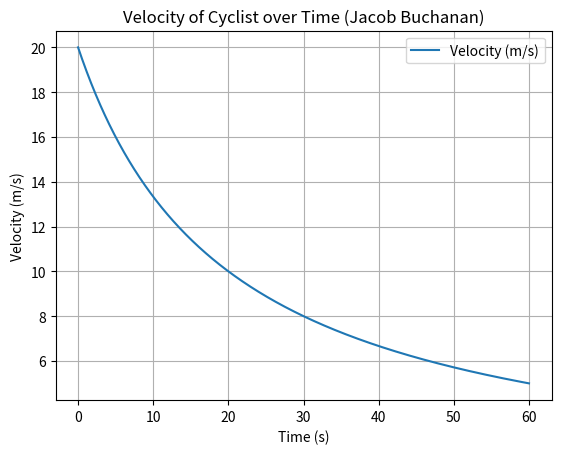

Reproduce this figure in Python.
import matplotlib.pyplot as plt
import numpy as np

# Quadratic drag horizontal motion
# Plot velocity over time

# Define velocity


def velocity(t, c=0.2, m=80, v0=20):
    """
    Calculate velocity of cyclist under ONLY quadratic drag
    v(t) = v0 / (1 + c*v0*t/m)
    :param t: time (s)
    :param c: drag constant (kg/m)
    :param m: mass (kg)
    :param v0: initial speed (m/s)
    :return: velocity (m/s)
    """
    # Calculate time constant
    tau = m / (c * v0)
    # Calculate and return velocity
    vt = v0 / (1 + (t / tau))
    return vt


if __name__ == '__main__':
    # Set range of t
    time = np.linspace(0, 60, 1000)
    v = velocity(time)
    # Begin plotting
    fig = plt.figure()
    plt.plot(time, v, label='Velocity (m/s)')
    plt.xlabel("Time (s)")
    plt.ylabel("Velocity (m/s)")
    plt.title("Velocity of Cyclist over Time (Jacob Buchanan)")
    plt.grid()
    plt.legend()
    plt.savefig("2d.png")
